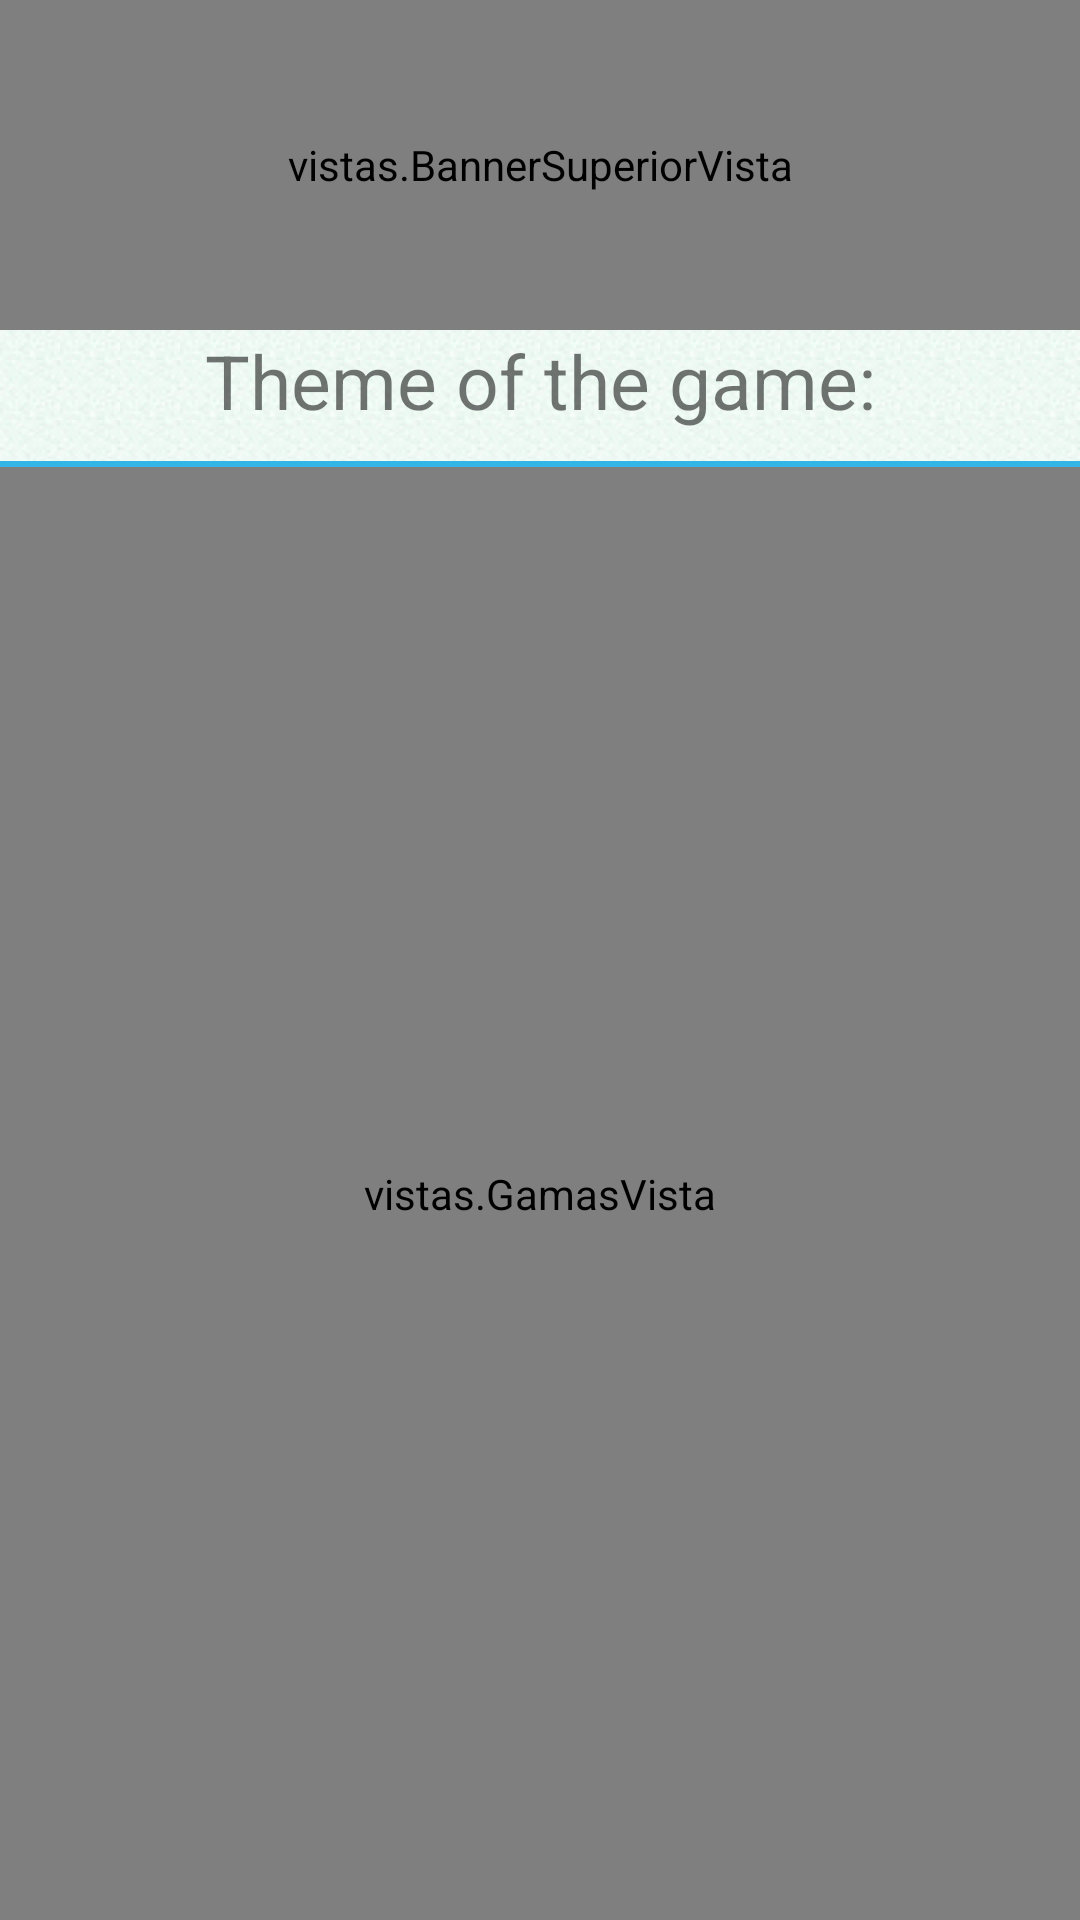

Reconstruct the res/layout file that produces this screen, plus the resources it refers to.
<!-- AndroidManifest.xml: application theme AppTheme -->
<!-- res/layout/activity_gamas.xml -->
<LinearLayout xmlns:android="http://schemas.android.com/apk/res/android"
    xmlns:app="http://schemas.android.com/apk/res/es.uvigo.gti.mygamewordsearch"
    android:layout_width="fill_parent"
    android:layout_height="fill_parent"
    android:background="@drawable/background"
    android:orientation="vertical" >

    <vistas.BannerSuperiorVista
        android:id="@+id/pantallaPrincipalVista1"
        android:layout_width="match_parent"
        android:layout_height="110dp"
        app:color_linea="#000000"
        app:largo_linea="100dp"
        app:padding_fotos="1dp"
        app:tamano_imagenes="95dp" />

    <TextView
        android:id="@+id/textView_Nombre_Gama"
        android:layout_width="match_parent"
        android:layout_height="wrap_content"
        android:gravity="center"
        android:paddingBottom="10dp"
        android:text="@string/tema"
        android:textSize="25sp" />

    <View
        android:layout_width="fill_parent"
        android:layout_height="2dp"
        android:background="@color/azul" />

     <vistas.GamasVista
        android:id="@+id/gamasVista1"
        android:layout_width="match_parent"
        android:layout_height="0dip"
        android:layout_weight="0.85"
        app:padding_lateral_numeros="10dp"
        app:padding_superior_numeros="10dp"
        app:tamano_numeros="80dp" />
        

</LinearLayout>
<!-- resources referenced by this layout -->
<resources>
  <item name="azul" type="color">#FF33B5E5</item>
  <!-- drawable background (drawable) -->
  <?xml version="1.0" encoding="utf-8"?>
  
  <bitmap xmlns:android="http://schemas.android.com/apk/res/android"
    android:src="@drawable/textura_mini" 
    android:tileMode="repeat" />
  <string name="tema">Theme of the game: </string>
  <!-- drawable textura_mini: png bitmap (drawable, 1017 bytes) -->
</resources>
